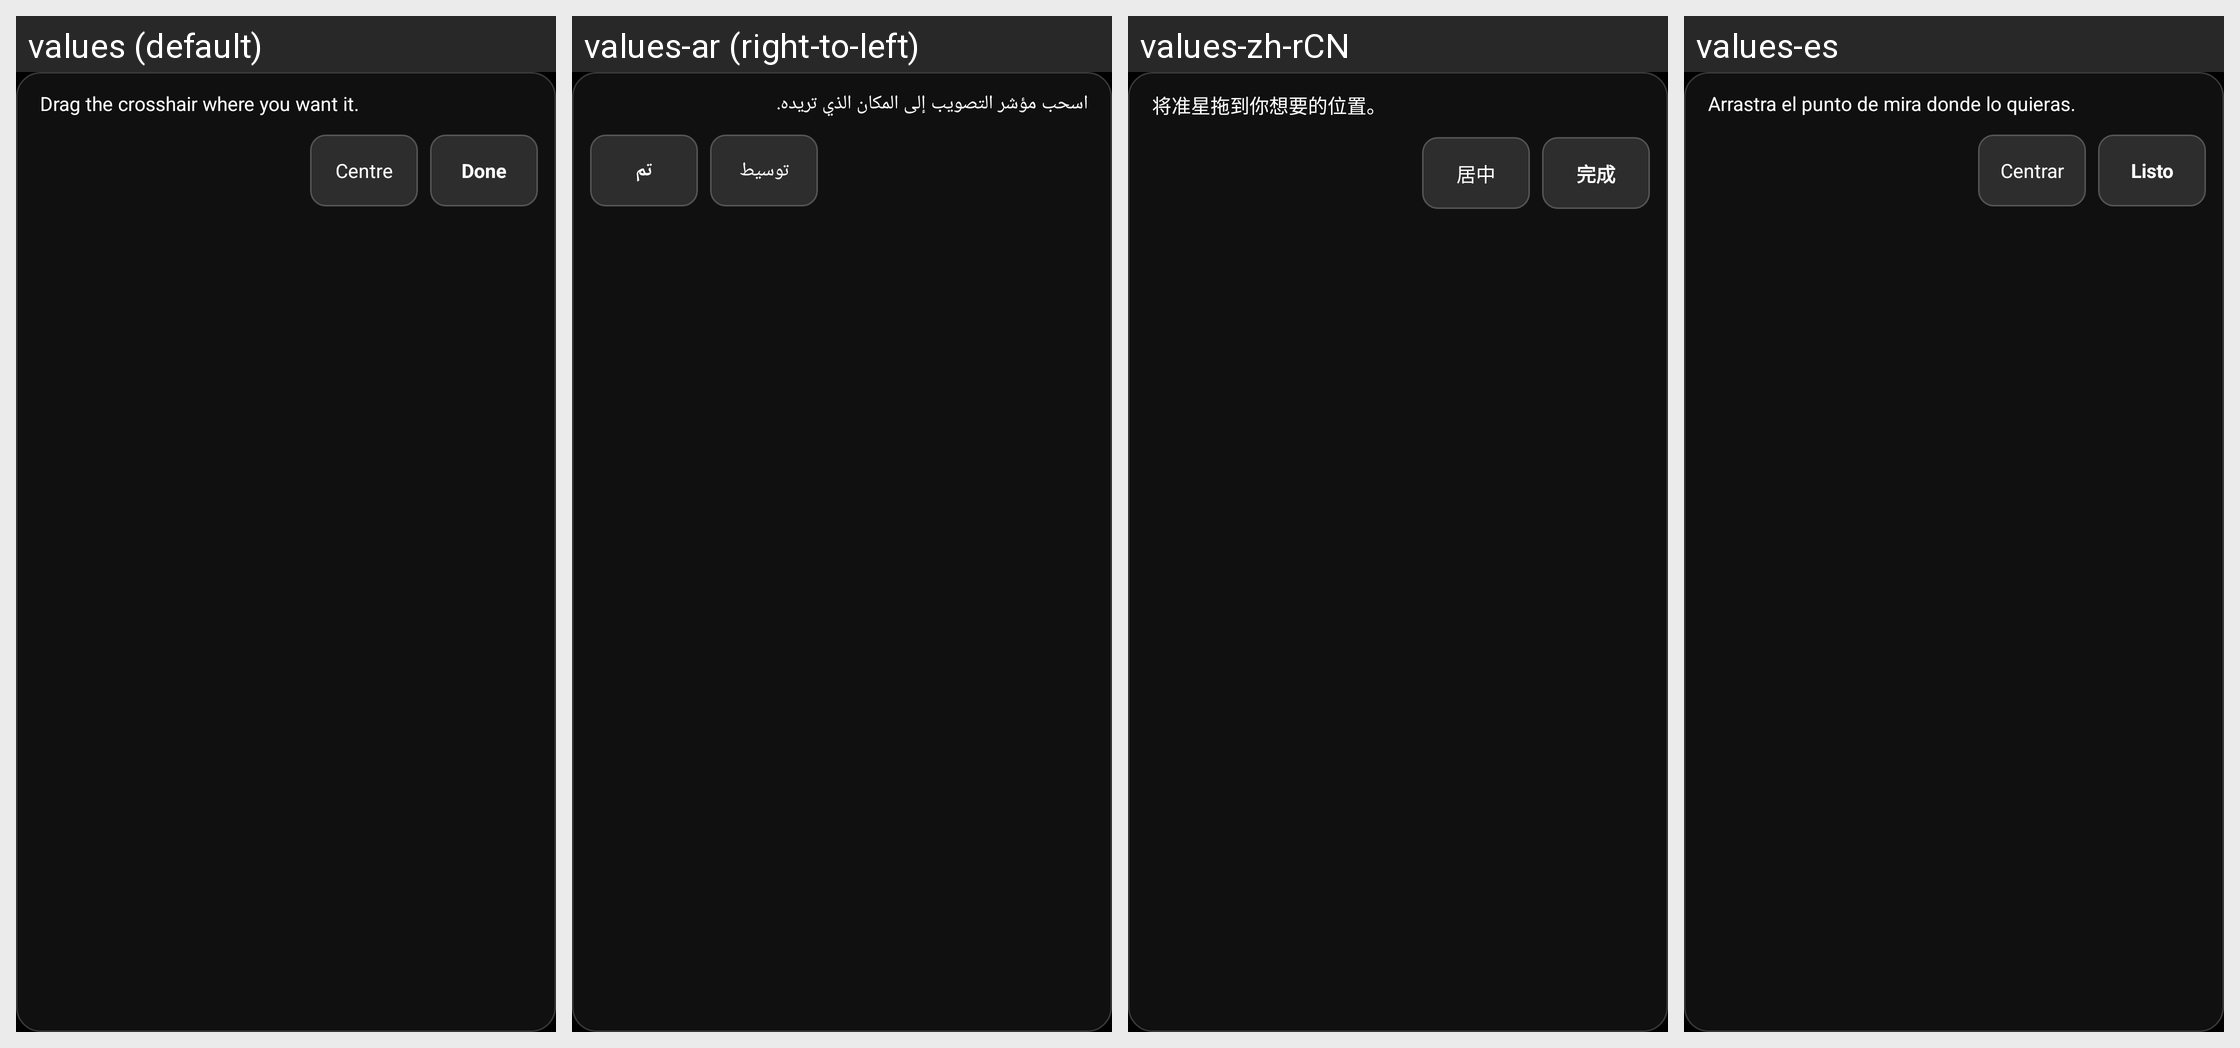

Translations of the strings shown on this Android screen, per locale in the grid:
Android screen res/layout/overlay_crosshair_banner.xml rendered under 4 locales, left to right: values (default), values-ar (right-to-left), values-zh-rCN, values-es. Device: Nexus 5 (rendered at 1080×1920; each locale shown at half size, 540×960, under a caption strip naming it); theme Theme.Catsmoker.
Other locales in the repository, not shown: values-en-rGB.
Strings drawn on this screen, with the default value and each locale's value (text and hints the layout hard-codes, and strings that could not be matched under every locale, appear in the picture but are not listed):

crosshair_move_hint
  values: Drag the crosshair where you want it.
  values-ar: اسحب مؤشر التصويب إلى المكان الذي تريده.
  values-zh-rCN: 将准星拖到你想要的位置。
  values-es: Arrastra el punto de mira donde lo quieras.

crosshair_move_recenter
  values: Centre
  values-ar: توسيط
  values-zh-rCN: 居中
  values-es: Centrar

crosshair_move_done
  values: Done
  values-ar: تم
  values-zh-rCN: 完成
  values-es: Listo
